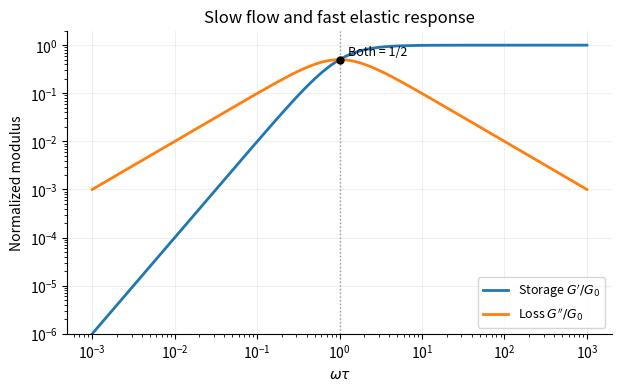

Write Python code to recreate this figure.
"""Original Maxwell storage/loss calculation, normalized by spring modulus."""
import numpy as np
import matplotlib.pyplot as plt

def main():
 plt.rcParams.update({'font.size':10})
 x=np.logspace(-3,3,600);gp=x*x/(1+x*x);gpp=x/(1+x*x)
 fig,ax=plt.subplots(figsize=(6.1,3.8),layout='constrained')
 ax.loglog(x,gp,label=r'Storage $G^\prime/G_0$',lw=2);ax.loglog(x,gpp,label=r'Loss $G^{\prime\prime}/G_0$',lw=2)
 ax.scatter([1],[.5],c='black',s=25,zorder=5);ax.axvline(1,c='.6',ls=':',lw=1);ax.text(1.25,.6,'Both = 1/2',fontsize=9)
 ax.set(xlabel=r'$\omega\tau$',ylabel='Normalized modulus',ylim=(1e-6,2),title='Slow flow and fast elastic response');ax.legend(fontsize=9,loc='lower right');ax.grid(alpha=.2);ax.spines[['top','right']].set_visible(False)
 fig.savefig('paper-1-maxwell-response.png',dpi=170,facecolor='white');plt.close(fig)
if __name__=='__main__':main()
